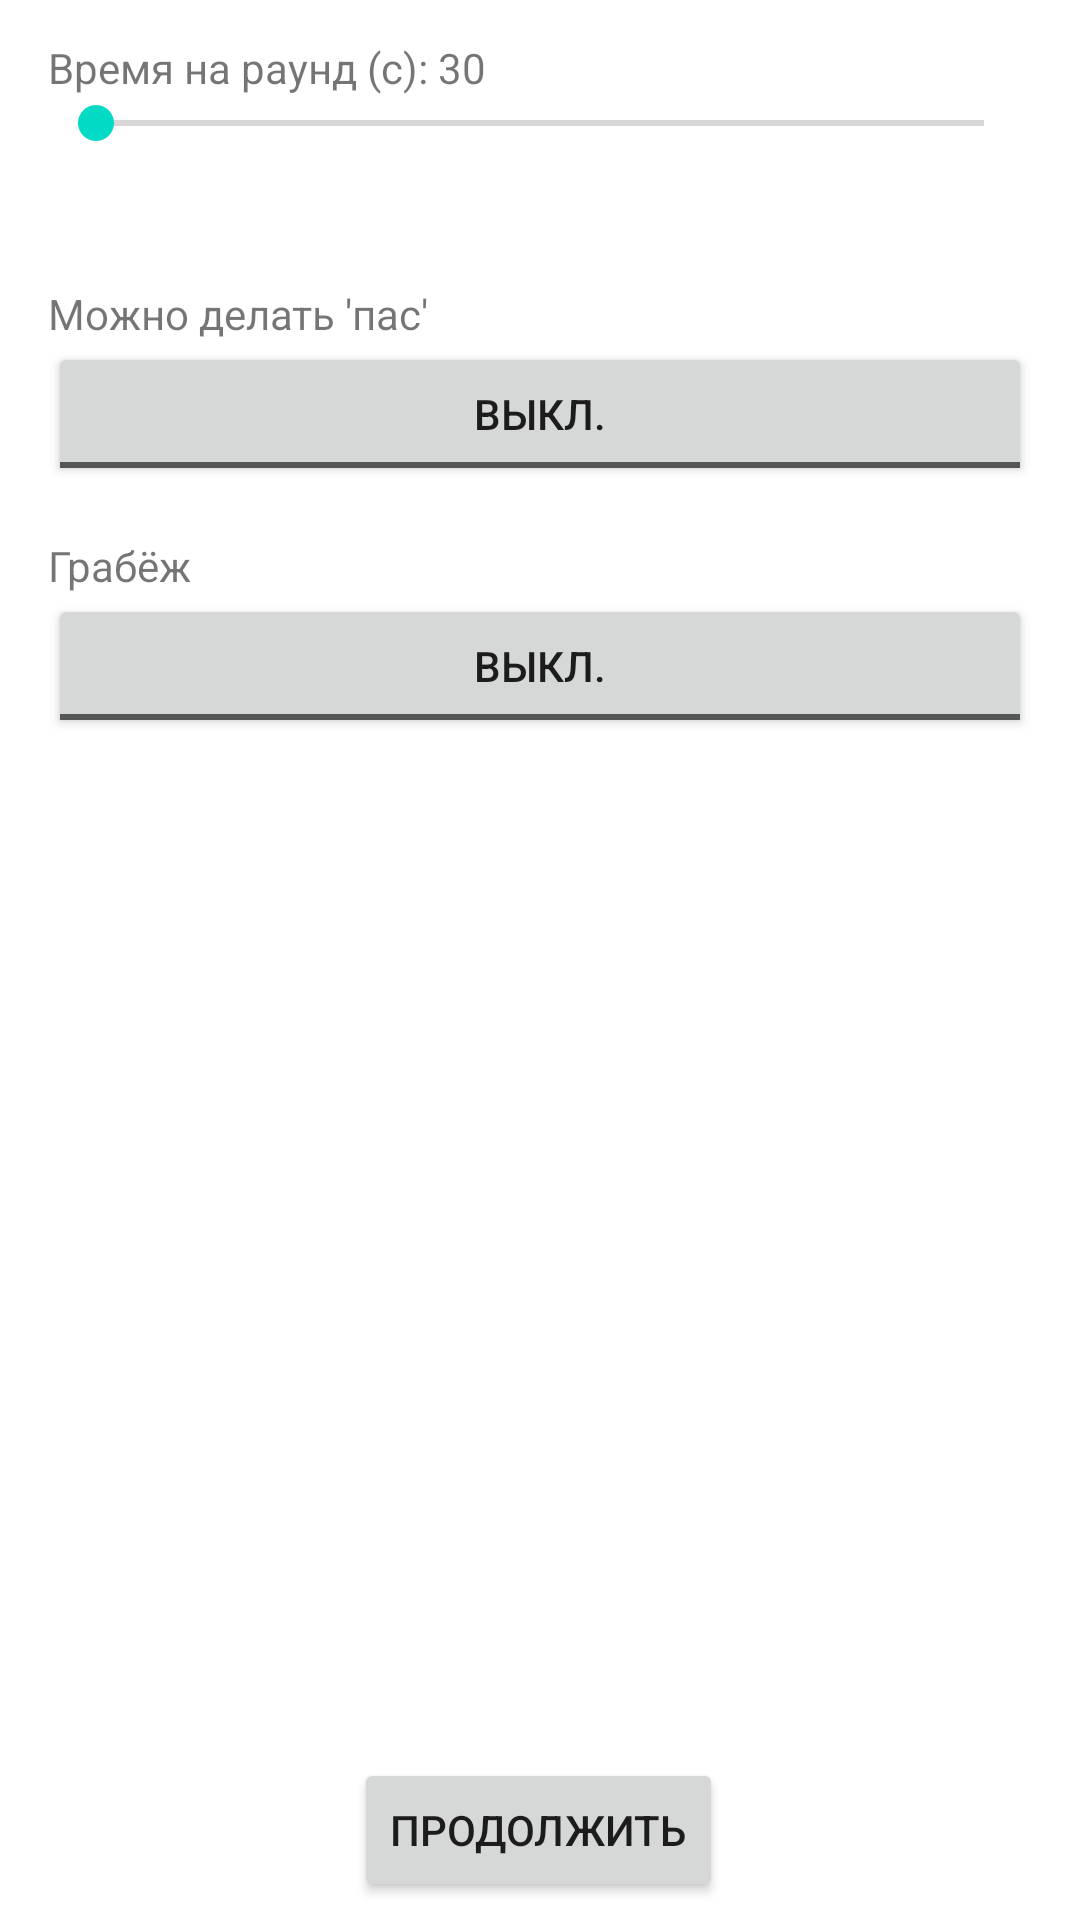

Reconstruct the res/layout file that produces this screen, plus the resources it refers to.
<!-- AndroidManifest.xml: application theme Theme.Hat -->
<!-- res/layout/fragment_time_settings.xml -->
<?xml version="1.0" encoding="utf-8"?>
<androidx.constraintlayout.widget.ConstraintLayout xmlns:android="http://schemas.android.com/apk/res/android"
    xmlns:tools="http://schemas.android.com/tools"
    android:layout_width="match_parent"
    android:layout_height="match_parent"
    xmlns:app="http://schemas.android.com/apk/res-auto"
    tools:context=".fragments.FragmentTimeSettings">


    <SeekBar
        android:id="@+id/seekBarTime"
        android:layout_marginRight="16dp"
        android:layout_marginLeft="16dp"
        android:layout_width="match_parent"
        android:layout_height="wrap_content"
        android:layout_marginTop="32dp"
        android:max="60"
        android:min="30"
        android:progress="30"
        app:layout_constraintEnd_toEndOf="parent"
        app:layout_constraintStart_toStartOf="parent"
        app:layout_constraintTop_toTopOf="parent" />

    <TextView
        android:id="@+id/txtTime"
        android:layout_width="wrap_content"
        android:layout_height="wrap_content"
        android:text="Время на раунд (с): 30"
        app:layout_constraintBottom_toTopOf="@+id/seekBarTime"
        app:layout_constraintStart_toStartOf="@+id/seekBarTime" />

    <ToggleButton
        android:id="@+id/btnPass"
        android:layout_width="match_parent"
        android:layout_height="wrap_content"
        android:layout_marginLeft="16dp"
        android:layout_marginTop="64dp"
        android:layout_marginRight="16dp"
        android:textOn="Вкл."
        android:textOff="Выкл."
        app:layout_constraintEnd_toEndOf="parent"
        app:layout_constraintStart_toStartOf="parent"
        app:layout_constraintTop_toBottomOf="@+id/seekBarTime" />


    <TextView
        android:id="@+id/txtPass"
        android:layout_width="wrap_content"
        android:layout_height="wrap_content"
        android:layout_marginStart="16dp"
        android:text="Можно делать 'пас'"
        app:layout_constraintBottom_toTopOf="@+id/btnPass"
        app:layout_constraintStart_toStartOf="parent" />

    <ToggleButton
        android:id="@+id/btnRowing"
        android:layout_width="match_parent"
        android:layout_height="wrap_content"
        android:layout_marginLeft="16dp"
        android:layout_marginTop="36dp"
        android:layout_marginRight="16dp"
        android:textOff="Выкл."
        android:textOn="Вкл."
        app:layout_constraintEnd_toEndOf="parent"
        app:layout_constraintStart_toStartOf="parent"
        app:layout_constraintTop_toBottomOf="@+id/btnPass" />

    <TextView
        android:id="@+id/txtRowing"
        android:layout_width="wrap_content"
        android:layout_height="wrap_content"
        android:layout_marginStart="16dp"
        android:text="Грабёж"
        app:layout_constraintBottom_toTopOf="@+id/btnRowing"
        app:layout_constraintStart_toStartOf="parent" />

    <Button
        android:id="@+id/btnNext"
        android:layout_width="wrap_content"
        android:layout_height="wrap_content"
        android:layout_marginBottom="6dp"
        android:text="Продолжить"
        app:layout_constraintBottom_toBottomOf="parent"
        app:layout_constraintEnd_toEndOf="parent"
        app:layout_constraintHorizontal_bias="0.498"
        app:layout_constraintStart_toStartOf="parent" />


</androidx.constraintlayout.widget.ConstraintLayout>
<!-- resources referenced by this layout -->
<resources>
  <style name="Theme.Hat" parent="Theme.MaterialComponents.DayNight.DarkActionBar">
          
          <item name="colorPrimary">@color/purple_500</item>
          <item name="colorPrimaryVariant">@color/purple_700</item>
          <item name="colorOnPrimary">@color/white</item>
          
          <item name="colorSecondary">@color/teal_200</item>
          <item name="colorSecondaryVariant">@color/teal_700</item>
          <item name="colorOnSecondary">@color/black</item>
          
          <item name="android:statusBarColor" tools:targetApi="l">?attr/colorPrimaryVariant</item>
          
      </style>
  <!-- not gathered from this repository: default colours our renderer supplied (Android Studio template values) -->
  <color name="purple_500">#FF6200EE</color>
  <color name="purple_700">#FF3700B3</color>
  <color name="teal_200">#FF03DAC5</color>
  <color name="teal_700">#FF018786</color>
  <color name="black">#FF000000</color>
  <color name="white">#FFFFFFFF</color>
</resources>
